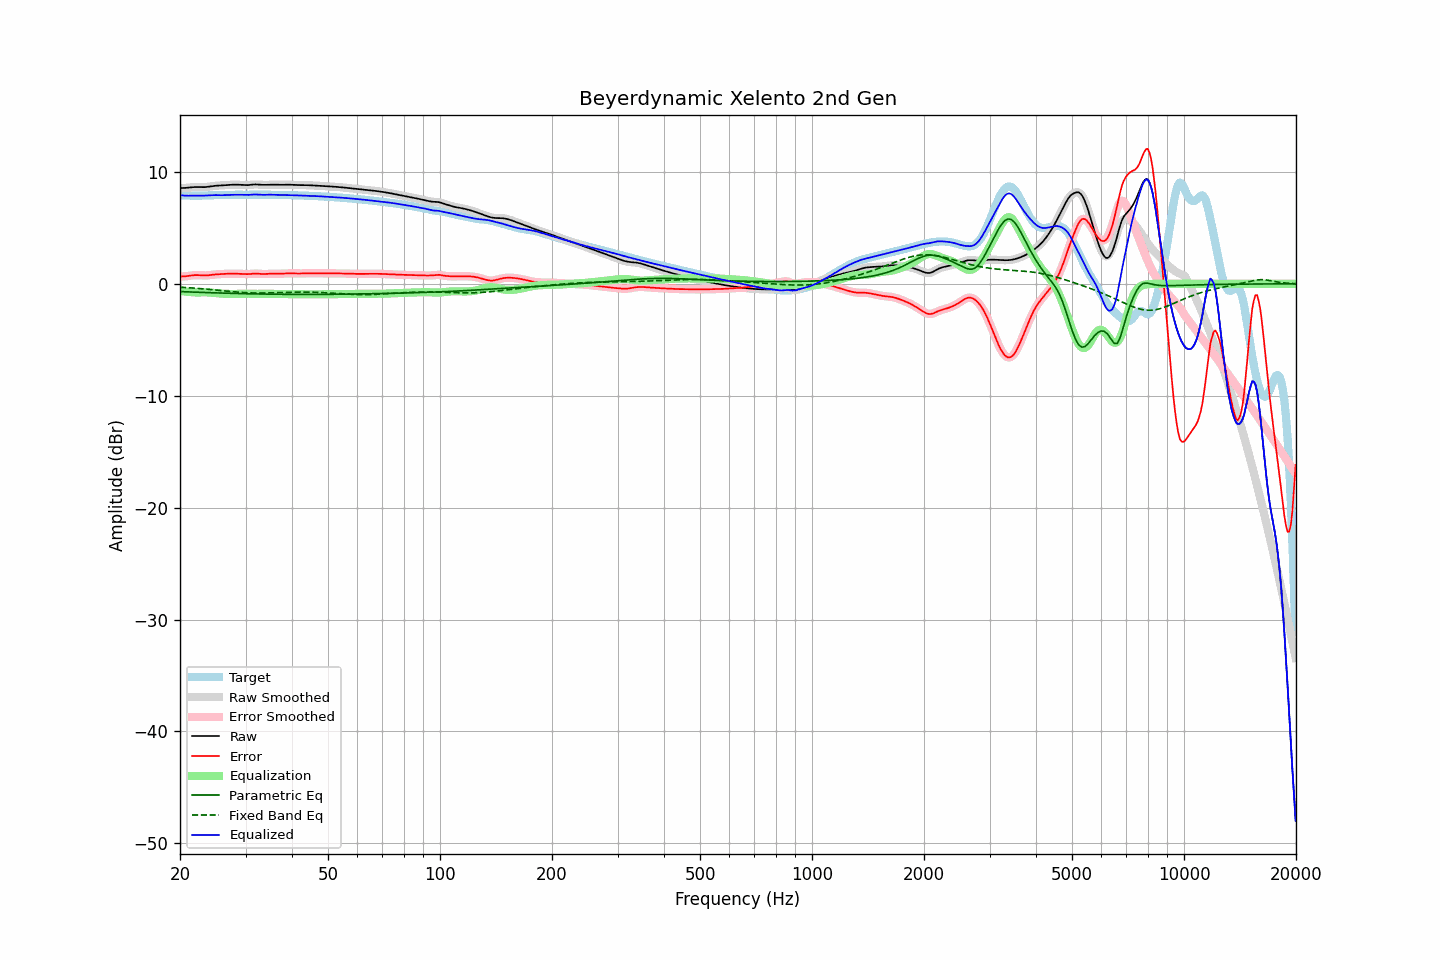

Values plotted in this chart, from the file beside it:
frequency, raw, error, smoothed, error_smoothed, equalization, parametric_eq, fixed_band_eq, equalized_raw, equalized_smoothed, target
20.00, 8.56, 0.66, 8.56, 0.66, -0.63, -0.69, -0.30, 7.93, 7.93, 7.90
20.20, 8.56, 0.66, 8.56, 0.66, -0.65, -0.70, -0.30, 7.91, 7.91, 7.90
20.40, 8.56, 0.66, 8.56, 0.66, -0.67, -0.70, -0.31, 7.89, 7.89, 7.90
20.61, 8.57, 0.67, 8.57, 0.67, -0.69, -0.71, -0.32, 7.88, 7.88, 7.90
20.81, 8.58, 0.68, 8.58, 0.68, -0.70, -0.72, -0.33, 7.87, 7.87, 7.90
21.02, 8.59, 0.70, 8.59, 0.70, -0.72, -0.72, -0.34, 7.87, 7.87, 7.89
21.23, 8.61, 0.72, 8.61, 0.72, -0.73, -0.73, -0.35, 7.88, 7.88, 7.88
21.44, 8.62, 0.75, 8.62, 0.75, -0.74, -0.73, -0.36, 7.88, 7.88, 7.88
21.66, 8.64, 0.76, 8.64, 0.76, -0.76, -0.74, -0.37, 7.88, 7.88, 7.87
21.87, 8.65, 0.78, 8.65, 0.78, -0.77, -0.74, -0.38, 7.88, 7.88, 7.87
22.09, 8.65, 0.78, 8.65, 0.78, -0.77, -0.75, -0.39, 7.88, 7.88, 7.87
22.31, 8.65, 0.78, 8.65, 0.78, -0.77, -0.75, -0.41, 7.88, 7.88, 7.87
22.54, 8.65, 0.77, 8.65, 0.77, -0.77, -0.76, -0.42, 7.88, 7.88, 7.88
22.76, 8.64, 0.76, 8.64, 0.76, -0.76, -0.76, -0.43, 7.88, 7.88, 7.88
22.99, 8.64, 0.75, 8.64, 0.75, -0.76, -0.77, -0.44, 7.88, 7.88, 7.89
23.22, 8.64, 0.75, 8.64, 0.75, -0.76, -0.77, -0.46, 7.89, 7.89, 7.90
23.45, 8.65, 0.75, 8.65, 0.75, -0.76, -0.78, -0.47, 7.89, 7.89, 7.90
23.69, 8.67, 0.76, 8.67, 0.76, -0.76, -0.78, -0.48, 7.90, 7.90, 7.91
23.92, 8.69, 0.77, 8.69, 0.77, -0.77, -0.79, -0.49, 7.91, 7.91, 7.92
24.16, 8.71, 0.79, 8.71, 0.79, -0.79, -0.79, -0.51, 7.92, 7.92, 7.92
24.40, 8.73, 0.81, 8.73, 0.81, -0.80, -0.80, -0.52, 7.93, 7.93, 7.92
24.65, 8.75, 0.83, 8.75, 0.82, -0.82, -0.80, -0.54, 7.93, 7.93, 7.92
24.89, 8.76, 0.84, 8.76, 0.84, -0.83, -0.81, -0.55, 7.93, 7.93, 7.92
25.14, 8.77, 0.85, 8.77, 0.85, -0.85, -0.81, -0.56, 7.93, 7.93, 7.92
25.39, 8.78, 0.86, 8.78, 0.86, -0.86, -0.82, -0.58, 7.92, 7.92, 7.92
25.65, 8.79, 0.87, 8.79, 0.87, -0.87, -0.82, -0.59, 7.92, 7.92, 7.92
25.91, 8.80, 0.88, 8.80, 0.88, -0.88, -0.83, -0.61, 7.92, 7.92, 7.92
26.16, 8.81, 0.88, 8.81, 0.88, -0.89, -0.83, -0.62, 7.92, 7.92, 7.92
26.43, 8.82, 0.89, 8.82, 0.89, -0.89, -0.83, -0.64, 7.93, 7.93, 7.93
26.69, 8.83, 0.90, 8.83, 0.90, -0.90, -0.84, -0.65, 7.93, 7.93, 7.93
26.96, 8.84, 0.90, 8.84, 0.90, -0.90, -0.84, -0.67, 7.94, 7.94, 7.94
27.23, 8.85, 0.90, 8.85, 0.90, -0.90, -0.85, -0.68, 7.95, 7.95, 7.95
27.50, 8.86, 0.90, 8.86, 0.90, -0.90, -0.85, -0.69, 7.95, 7.95, 7.95
27.77, 8.86, 0.90, 8.86, 0.90, -0.90, -0.85, -0.71, 7.96, 7.96, 7.96
28.05, 8.86, 0.90, 8.86, 0.90, -0.90, -0.86, -0.72, 7.96, 7.96, 7.96
28.33, 8.86, 0.90, 8.86, 0.90, -0.90, -0.86, -0.73, 7.96, 7.96, 7.96
28.62, 8.86, 0.90, 8.86, 0.90, -0.90, -0.87, -0.74, 7.96, 7.96, 7.96
28.90, 8.85, 0.90, 8.85, 0.90, -0.89, -0.87, -0.75, 7.96, 7.96, 7.96
29.19, 8.84, 0.89, 8.84, 0.89, -0.89, -0.87, -0.76, 7.96, 7.96, 7.95
29.48, 8.83, 0.88, 8.83, 0.88, -0.88, -0.88, -0.77, 7.95, 7.95, 7.95
29.78, 8.82, 0.88, 8.82, 0.88, -0.88, -0.88, -0.78, 7.95, 7.95, 7.95
30.08, 8.82, 0.87, 8.82, 0.87, -0.88, -0.88, -0.79, 7.94, 7.94, 7.95
30.38, 8.82, 0.87, 8.82, 0.87, -0.88, -0.89, -0.80, 7.94, 7.94, 7.95
30.68, 8.83, 0.87, 8.83, 0.87, -0.88, -0.89, -0.80, 7.95, 7.95, 7.96
30.99, 8.85, 0.89, 8.85, 0.89, -0.89, -0.89, -0.81, 7.96, 7.96, 7.96
31.30, 8.87, 0.90, 8.87, 0.90, -0.89, -0.90, -0.81, 7.97, 7.97, 7.97
31.61, 8.88, 0.91, 8.88, 0.91, -0.90, -0.90, -0.82, 7.98, 7.98, 7.97
31.93, 8.88, 0.92, 8.88, 0.91, -0.90, -0.90, -0.82, 7.98, 7.98, 7.97
32.24, 8.88, 0.91, 8.88, 0.91, -0.90, -0.90, -0.82, 7.98, 7.98, 7.97
32.57, 8.87, 0.90, 8.87, 0.90, -0.90, -0.91, -0.82, 7.97, 7.97, 7.97
32.89, 8.85, 0.89, 8.85, 0.89, -0.89, -0.91, -0.82, 7.96, 7.96, 7.97
33.22, 8.84, 0.88, 8.85, 0.88, -0.89, -0.91, -0.82, 7.95, 7.95, 7.97
33.55, 8.84, 0.88, 8.84, 0.88, -0.89, -0.91, -0.82, 7.95, 7.95, 7.97
33.89, 8.84, 0.88, 8.84, 0.88, -0.89, -0.92, -0.82, 7.96, 7.96, 7.96
34.23, 8.85, 0.89, 8.85, 0.89, -0.89, -0.92, -0.81, 7.96, 7.96, 7.96
34.57, 8.86, 0.90, 8.86, 0.90, -0.89, -0.92, -0.81, 7.97, 7.97, 7.96
34.92, 8.86, 0.90, 8.86, 0.90, -0.89, -0.92, -0.81, 7.97, 7.97, 7.96
35.27, 8.86, 0.90, 8.86, 0.90, -0.90, -0.93, -0.80, 7.96, 7.96, 7.96
35.62, 8.86, 0.90, 8.86, 0.90, -0.90, -0.93, -0.80, 7.96, 7.96, 7.96
35.97, 8.85, 0.90, 8.85, 0.90, -0.90, -0.93, -0.79, 7.95, 7.95, 7.96
... 635 more rows
